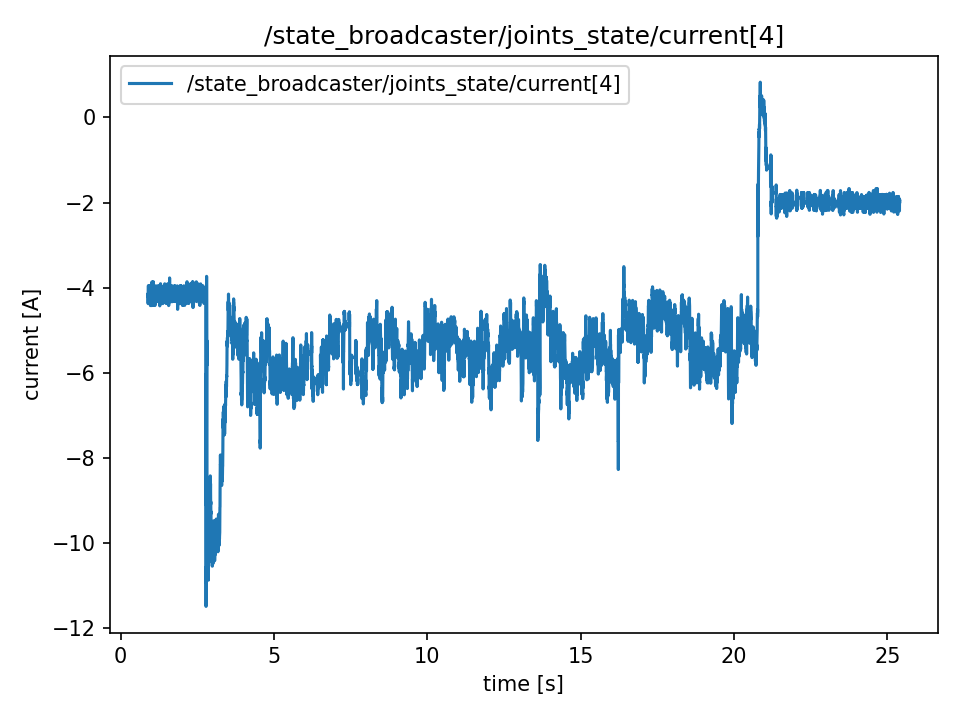

Data behind this chart, as committed beside it:
t, value
0.8869, -4.189
0.8869, -4.189
0.8889, -4.141
0.8892, -4.141
0.8912, -4.28
0.8937, -4.375
0.8946, -4.375
0.897, -4.28
0.9004, -4.007
0.9011, -4.007
0.9035, -3.953
0.9048, -4.195
0.9066, -4.195
0.9088, -4.191
0.9114, -4.191
0.9147, -4.09
0.9155, -4.005
0.9165, -4.284
0.9187, -4.284
0.9221, -4.092
0.9229, -4.14
0.9269, -4.141
0.9276, -4.096
0.9292, -4.096
0.9322, -4.141
0.9329, -4.141
0.9368, -4.041
0.9375, -4.046
0.9392, -4.143
0.9414, -4.143
0.9429, -4.238
0.9464, -4.239
0.9483, -3.956
0.949, -3.956
0.9506, -4.142
0.9547, -4.14
0.9554, -4.14
0.9566, -4.191
0.9587, -4.238
0.9615, -4.001
0.9644, -4.049
0.9654, -4.049
0.9672, -3.955
0.9691, -3.955
0.9707, -4.422
0.9729, -4.096
0.9748, -4.094
0.9767, -4.099
0.9803, -4.047
0.9808, -4.098
0.9852, -4.282
0.9855, -4.142
0.987, -3.958
0.9886, -3.958
0.9915, -4.234
0.9928, -3.951
0.9946, -4.234
0.9965, -4.141
0.9986, -4.146
1.001, -4.279
... 12,204 more rows
